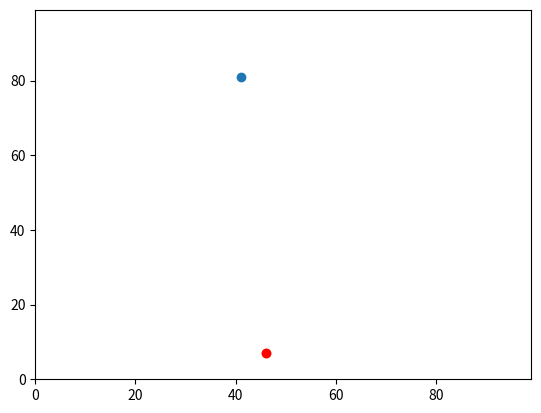

Python code for this plot:
# -*- coding: utf-8 -*-
"""
Created on Wed Oct 25

@author: Paul
"""


import random, operator

#external libary
import  matplotlib.pyplot

agents = [] 

# Set Up Varibles
#agent 1
"""
y0 = random.randint(0,99)
x0 = random.randint(0,99)
#agent 2
y1 = random.randint(0,99)
x1 = random.randint(0,99)

agents.append([y0,x0])
"""

#Testing the creation of the container
#print(agents)


#End of page 2 code. Condense the varibles

#agent 2


#Randomises the y,x starting location of agent1
agents.append([random.randint(0,99),random.randint(0,99)])
#Randomises the y,x starting location of agent2
agents.append([random.randint(0,99),random.randint(0,99)])



print ("Start postion for agent 1 is - y " + str(agents[0][0]) + " x " + str(agents[0][1]))
print ("Start postion for agent 2 is - y " + str(agents[1][0]) + " x " + str(agents[1][1]))


#Move Agent 1 2 steps in random direction
#y Step 1
if random.random() < 0.5:
    agents[0][0] += 1 
else:
    agents[0][0] -= 1
#x Step 1
if random.random() < 0.5:
    agents[0][1] += 1 
else:
    agents[0][1] -= 1  

#y Step 2
if random.random() < 0.5:
    agents[0][0] += 1 
else:
    agents[0][0] -= 1

#x Step 2
if random.random() < 0.5:
    agents[0][1] += 1 
else:
    agents[0][1] -= 1  


#Move Agent 2 2 steps in random direction
#y Step 1
if random.random() < 0.5:
    agents[1][0] += 1 
else:
    agents[1][0] -= 1
#x Step 1
if random.random() < 0.5:
    agents[1][1] += 1 
else:
    agents[1][1] -= 1  

#y Step 2
if random.random() < 0.5:
    agents[1][0] += 1 
else:
    agents[1][0] -= 1

#x Step 2
if random.random() < 0.5:
    agents[1][1] += 1 
else:
    agents[1][1] -= 1  

print ("New postion for agent 1 is - y " + str(agents[0][0]) + " x " + str(agents[0][1]))
print ("New postion for agent 2 is - y " + str(agents[1][0]) + " x " + str(agents[1][1]))

#Calculate the distance between the two agents
#uses Y difference squared added to X difference squared then square rooted
euclidiean_distance = (((agents[0][0]-agents[1][0])**2)+((agents[0][1]-agents[1][1])**2))**0.5

print ("The euclidiean distance between the two agents is " + str(euclidiean_distance))

#pulls out the higest y
print ("The Furthest north Agent- " + str(max(agents)))

#pulls out the higest x. Varible used to allow string function
furthest_east = max(agents, key=operator.itemgetter(1))
print ("The Furthest East Agent- " + str(furthest_east))


matplotlib.pyplot.ylim(0, 99)
matplotlib.pyplot.xlim(0, 99)
matplotlib.pyplot.scatter(agents[0][1],agents[0][0])
matplotlib.pyplot.scatter(agents[1][1],agents[1][0])
matplotlib.pyplot.scatter(furthest_east[1],furthest_east[0], color='red')
matplotlib.pyplot.show()

